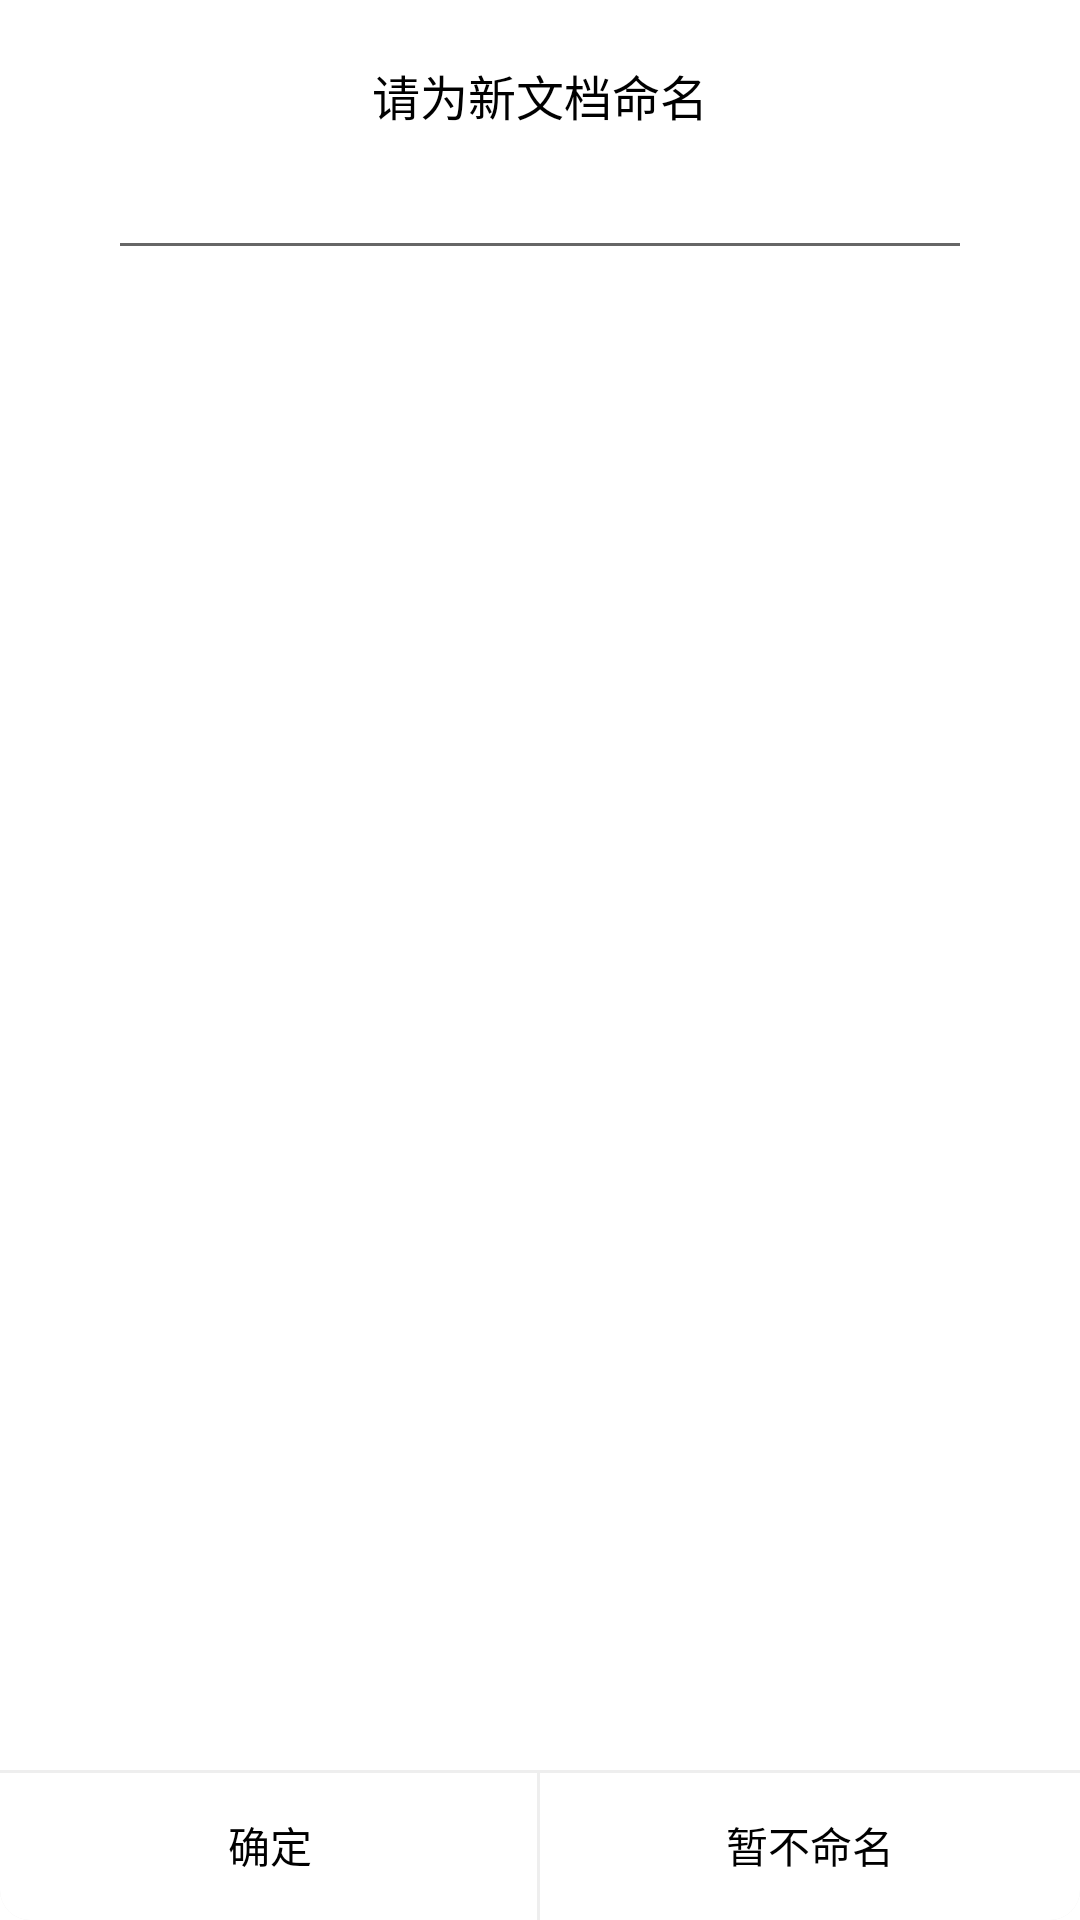

Layout XML and referenced resources for this Android screen:
<!-- AndroidManifest.xml: fallback theme Theme.MaterialComponents.DayNight.NoActionBar -->
<!-- res/layout/popwindow_sharepdf_setname_activity_flatview.xml -->
<?xml version="1.0" encoding="utf-8"?>
<androidx.constraintlayout.widget.ConstraintLayout
    xmlns:android="http://schemas.android.com/apk/res/android"
    xmlns:app="http://schemas.android.com/apk/res-auto"
    android:layout_width="match_parent"
    android:layout_height="match_parent"
    android:background="@drawable/popwindow_setpdfname_activity_flatview_bg"
    app:layout_constraintLeft_toLeftOf="parent"
    app:layout_constraintRight_toRightOf="parent"
    app:layout_constraintTop_toTopOf="parent"
    app:layout_constraintBottom_toBottomOf="parent"
    app:layout_constraintHeight_percent="0.2"
    app:layout_constraintWidth_percent="0.8"
    app:layout_constraintVertical_bias="0.5">

    <TextView
        android:layout_width="wrap_content"
        android:layout_height="wrap_content"
        android:text="请为新文档命名"
        android:textColor="@color/black"
        android:textSize="16sp"
        app:layout_constraintTop_toTopOf="parent"
        app:layout_constraintLeft_toLeftOf="parent"
        app:layout_constraintRight_toRightOf="parent"
        android:layout_marginTop="20dp"/>

    <EditText
        android:id="@+id/edittext_pdfsetname_popwindow_activity_flatview"
        android:layout_width="0dp"
        android:layout_height="40dp"
        android:textSize="16sp"
        android:textColor="@color/black"
        android:lines="1"
        android:inputType="text"
        app:layout_constraintLeft_toLeftOf="parent"
        app:layout_constraintRight_toRightOf="parent"
        app:layout_constraintTop_toTopOf="parent"
        app:layout_constraintWidth_percent="0.8"
        android:layout_marginTop="50dp"/>

    <androidx.constraintlayout.widget.Guideline
        android:id="@+id/guideline_pdfsetname_popwindow_activity_flatview"
        android:layout_width="0dp"
        android:layout_height="0dp"
        android:orientation="vertical"
        app:layout_constraintGuide_percent="0.5"/>

    <TextView
        android:id="@+id/button_confirm_pdfsetname_popwindow_activity_flatview"
        android:layout_width="0dp"
        android:layout_height="50dp"
        android:text="确定"
        android:textColor="@color/black"
        android:gravity="center"
        android:background="@drawable/popwindow_setpdfname_ok_button_activity_flatview_bg"
        app:layout_constraintRight_toLeftOf="@id/guideline_pdfsetname_popwindow_activity_flatview"
        app:layout_constraintLeft_toLeftOf="parent"
        app:layout_constraintBottom_toBottomOf="parent" />

    <TextView
        android:id="@+id/cancel_button_pdfsetname_popwindow_activity_flatview"
        android:layout_width="0dp"
        android:layout_height="50dp"
        android:text="暂不命名"
        android:textColor="@color/black"
        android:gravity="center"
        android:background="@drawable/popwindow_setpdfname_cancel_button_activity_flatview_bg"
        app:layout_constraintLeft_toRightOf="@id/guideline_pdfsetname_popwindow_activity_flatview"
        app:layout_constraintRight_toRightOf="parent"
        app:layout_constraintBottom_toBottomOf="parent"
        app:layout_constraintHorizontal_bias="0.7" />


</androidx.constraintlayout.widget.ConstraintLayout>

<!-- resources referenced by this layout -->
<resources>
  <color name="black">#FF000000</color>
  <!-- drawable popwindow_setpdfname_cancel_button_activity_flatview_bg (drawable) -->
  <?xml version="1.0" encoding="utf-8"?>
  <layer-list xmlns:android="http://schemas.android.com/apk/res/android">
      <item>
          <shape>
              <solid android:color="@color/tranGrey"></solid>
              <corners android:bottomRightRadius="10dp"/>
          </shape>
      </item>
      <item
          android:top="1dp">
          <shape>
              <solid android:color="@color/white"/>
              <corners android:bottomRightRadius="10dp"/>
          </shape>
      </item>
  
  </layer-list>
  <!-- drawable popwindow_setpdfname_ok_button_activity_flatview_bg (drawable) -->
  <?xml version="1.0" encoding="utf-8"?>
  <layer-list xmlns:android="http://schemas.android.com/apk/res/android">
      <item>
          <shape>
              <solid android:color="@color/tranGrey"></solid>
              <corners android:bottomLeftRadius="10dp"/>
          </shape>
      </item>
      <item
          android:top="1dp"
          android:right="1dp">
          <shape>
              <solid android:color="@color/white"/>
              <corners android:bottomLeftRadius="10dp"/>
          </shape>
      </item>
  
  </layer-list>
  <color name="tranGrey">#FEEEEEEE</color>
  <color name="white">#FFFFFFFF</color>
</resources>
